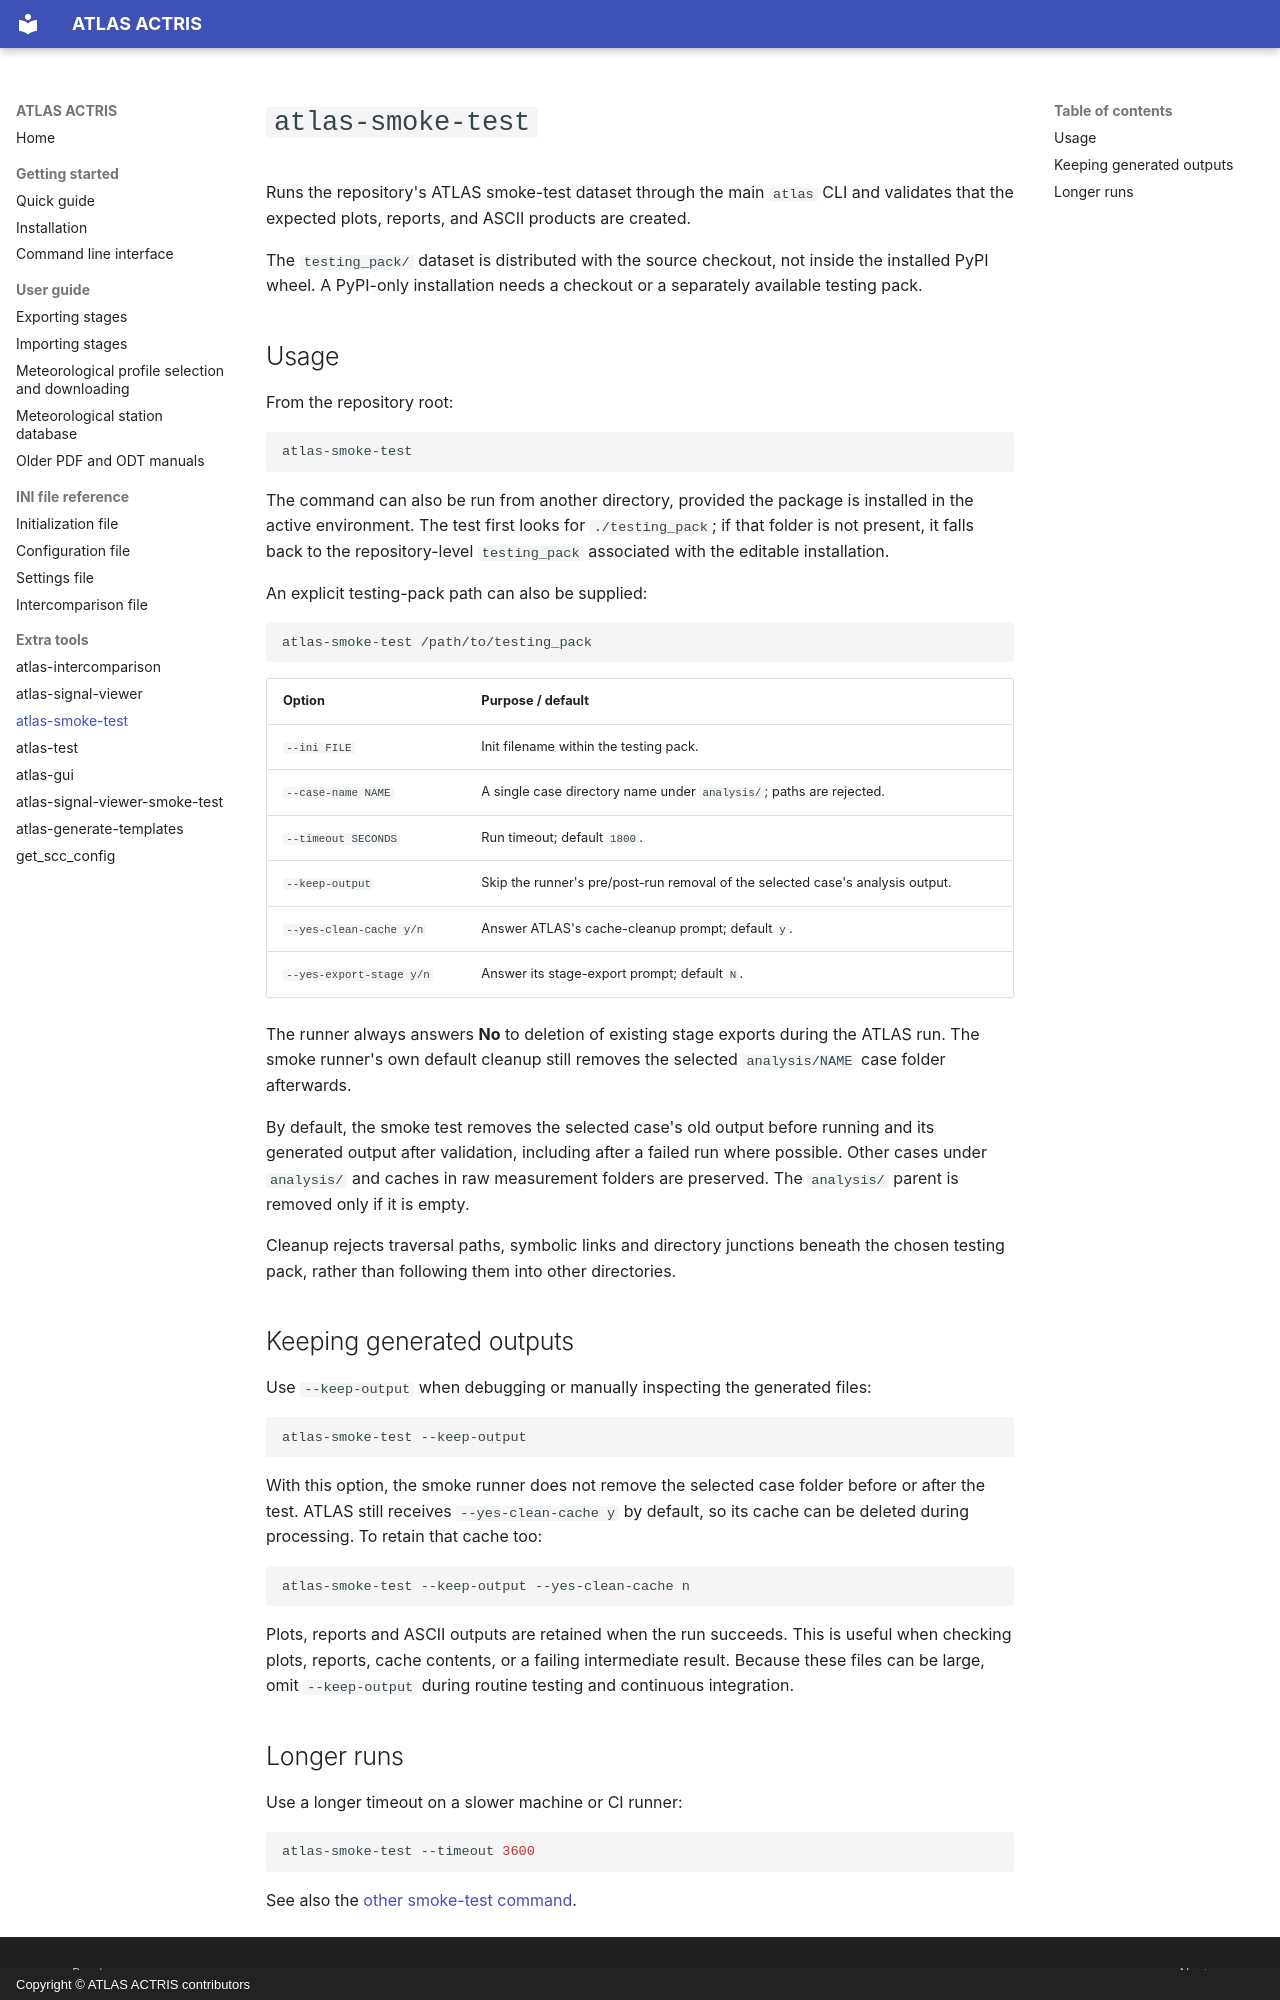

repository: nikolaos-siomos/ATLAS · page: atlas_smoke_test/index.html · generator: mkdocs · copyright: Copyright © ATLAS ACTRIS contributors

# `atlas-smoke-test`

Runs the repository's ATLAS smoke-test dataset through the main `atlas` CLI and validates that the expected plots, reports, and ASCII products are created.

The `testing_pack/` dataset is distributed with the source checkout, not inside
the installed PyPI wheel. A PyPI-only installation needs a checkout or a separately
available testing pack.

## Usage

From the repository root:

```bash
atlas-smoke-test
```

The command can also be run from another directory, provided the package is installed in the active environment. The test first looks for `./testing_pack`; if that folder is not present, it falls back to the repository-level `testing_pack` associated with the editable installation.

An explicit testing-pack path can also be supplied:

```bash
atlas-smoke-test /path/to/testing_pack
```

| Option | Purpose / default |
| --- | --- |
| `--ini FILE` | Init filename within the testing pack. |
| `--case-name NAME` | A single case directory name under `analysis/`; paths are rejected. |
| `--timeout SECONDS` | Run timeout; default `1800`. |
| `--keep-output` | Skip the runner's pre/post-run removal of the selected case's analysis output. |
| `--yes-clean-cache y/n` | Answer ATLAS's cache-cleanup prompt; default `y`. |
| `--yes-export-stage y/n` | Answer its stage-export prompt; default `N`. |

The runner always answers **No** to deletion of existing stage exports during the
ATLAS run. The smoke runner's own default cleanup still removes the selected
`analysis/NAME` case folder afterwards.

By default, the smoke test removes the selected case's old output before running
and its generated output after validation, including after a failed run where
possible. Other cases under `analysis/` and caches in raw measurement folders
are preserved. The `analysis/` parent is removed only if it is empty.

Cleanup rejects traversal paths, symbolic links and directory junctions beneath
the chosen testing pack, rather than following them into other directories.

## Keeping generated outputs

Use `--keep-output` when debugging or manually inspecting the generated files:

```bash
atlas-smoke-test --keep-output
```

With this option, the smoke runner does not remove the selected case folder before
or after the test. ATLAS still receives `--yes-clean-cache y` by default, so its
cache can be deleted during processing. To retain that cache too:

```bash
atlas-smoke-test --keep-output --yes-clean-cache n
```

Plots, reports and ASCII outputs are retained when the run succeeds. This is useful when checking plots, reports, cache contents, or a failing intermediate result. Because these files can be large, omit `--keep-output` during routine testing and continuous integration.
